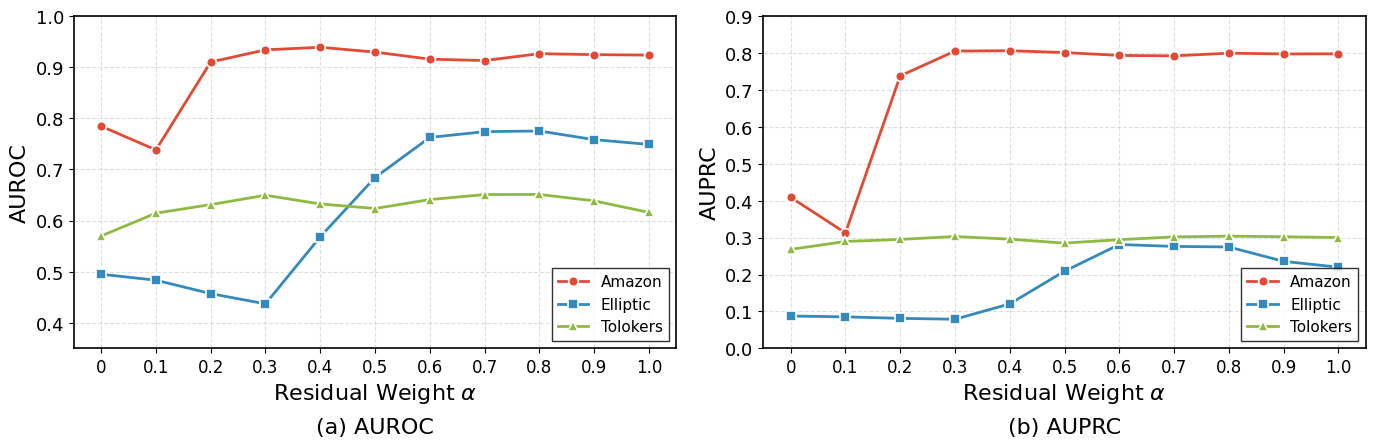

Reproduce this figure in Python.
import matplotlib.pyplot as plt
import numpy as np

# 设置全局字体和样式（KDD风格）
plt.rcParams.update({
    'font.family': 'serif',
    'font.serif': ['Times New Roman'],
    'font.size': 14,
    'axes.labelsize': 16,
    'axes.titlesize': 16,
    'xtick.labelsize': 12,
    'ytick.labelsize': 13,
    'legend.fontsize': 11,
    'figure.dpi': 300,
    'savefig.dpi': 300,
    'axes.linewidth': 1.2,
    'lines.linewidth': 2,
    'lines.markersize': 7,
})

# 数据
alpha_values = [0, 0.1, 0.2, 0.3, 0.4, 0.5, 0.6, 0.7, 0.8, 0.9, 1.0]
x_labels = ['0', '0.1', '0.2', '0.3', '0.4', '0.5', '0.6', '0.7', '0.8', '0.9', '1.0']

data = {
    'Amazon': {
        'AUROC': [0.7846, 0.7383, 0.9103, 0.9341, 0.9391, 0.9297, 0.9159, 0.9131, 0.9266, 0.9247, 0.9238],
        'AUPRC': [0.4091, 0.3128, 0.7382, 0.8054, 0.8064, 0.8014, 0.7936, 0.7924, 0.7997, 0.7976, 0.798]
    },
    'Elliptic': {
        'AUROC': [0.495, 0.4833, 0.4571, 0.437, 0.5682, 0.6842, 0.7627, 0.774, 0.7753, 0.7584, 0.749],
        'AUPRC': [0.0875, 0.0853, 0.0812, 0.0788, 0.1204, 0.209, 0.2813, 0.2761, 0.2746, 0.2357, 0.2199]
    },
    'Tolokers': {
        'AUROC': [0.5699, 0.6145, 0.6312, 0.6496, 0.6325, 0.6236, 0.6411, 0.6509, 0.6511, 0.6386, 0.616],
        'AUPRC': [0.268, 0.2896, 0.2951, 0.303, 0.2958, 0.2851, 0.2944, 0.3019, 0.304, 0.3024, 0.3001]
    }
}

# KDD风格的颜色和标记
colors = ['#E24A33', '#348ABD', '#8EBA42']  # 红、蓝、绿
markers = ['o', 's', '^']  # 圆、方、三角
linestyles = ['-', '-', '-']

# 创建图形 (两个子图: AUROC 和 AUPRC)
fig, axes = plt.subplots(1, 2, figsize=(14, 4.5))

# 绘制 AUROC 子图
ax1 = axes[0]
for idx, (dataset, values) in enumerate(data.items()):
    ax1.plot(alpha_values, values['AUROC'], 
             color=colors[idx], marker=markers[idx], 
             linestyle=linestyles[idx], label=dataset,
             markeredgecolor='white', markeredgewidth=1.2)

ax1.set_xlabel(r'Residual Weight $\alpha$')
ax1.set_ylabel('AUROC')
ax1.set_xticks(alpha_values)
ax1.set_xticklabels(x_labels)
ax1.set_xlim([-0.05, 1.05])
ax1.set_ylim([0.35, 1.0])
ax1.legend(loc='lower right', frameon=True, edgecolor='black', fancybox=False)
ax1.grid(True, linestyle='--', alpha=0.4, linewidth=0.8)
ax1.set_title('(a) AUROC', y=-0.28)

# 绘制 AUPRC 子图
ax2 = axes[1]
for idx, (dataset, values) in enumerate(data.items()):
    ax2.plot(alpha_values, values['AUPRC'], 
             color=colors[idx], marker=markers[idx], 
             linestyle=linestyles[idx], label=dataset,
             markeredgecolor='white', markeredgewidth=1.2)

ax2.set_xlabel(r'Residual Weight $\alpha$')
ax2.set_ylabel('AUPRC')
ax2.set_xticks(alpha_values)
ax2.set_xticklabels(x_labels)
ax2.set_xlim([-0.05, 1.05])
ax2.set_ylim([0.0, 0.9])
ax2.legend(loc='lower right', frameon=True, edgecolor='black', fancybox=False)
ax2.grid(True, linestyle='--', alpha=0.4, linewidth=0.8)
ax2.set_title('(b) AUPRC', y=-0.28)

# 调整布局
plt.tight_layout()
plt.subplots_adjust(bottom=0.20)

# 保存为PDF和PNG
plt.savefig('residual_weight_analysis.pdf', format='pdf', bbox_inches='tight', pad_inches=0.05)
plt.savefig('residual_weight_analysis.png', format='png', bbox_inches='tight', pad_inches=0.05)

print("图表已保存为 residual_weight_analysis.pdf 和 residual_weight_analysis.png")
plt.show()